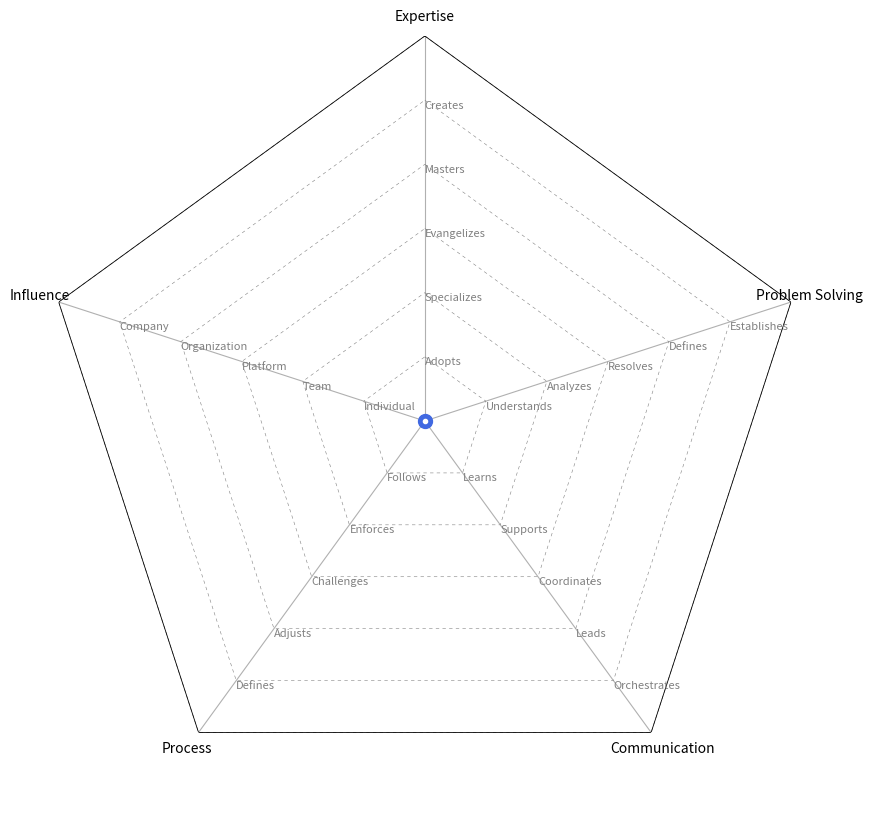
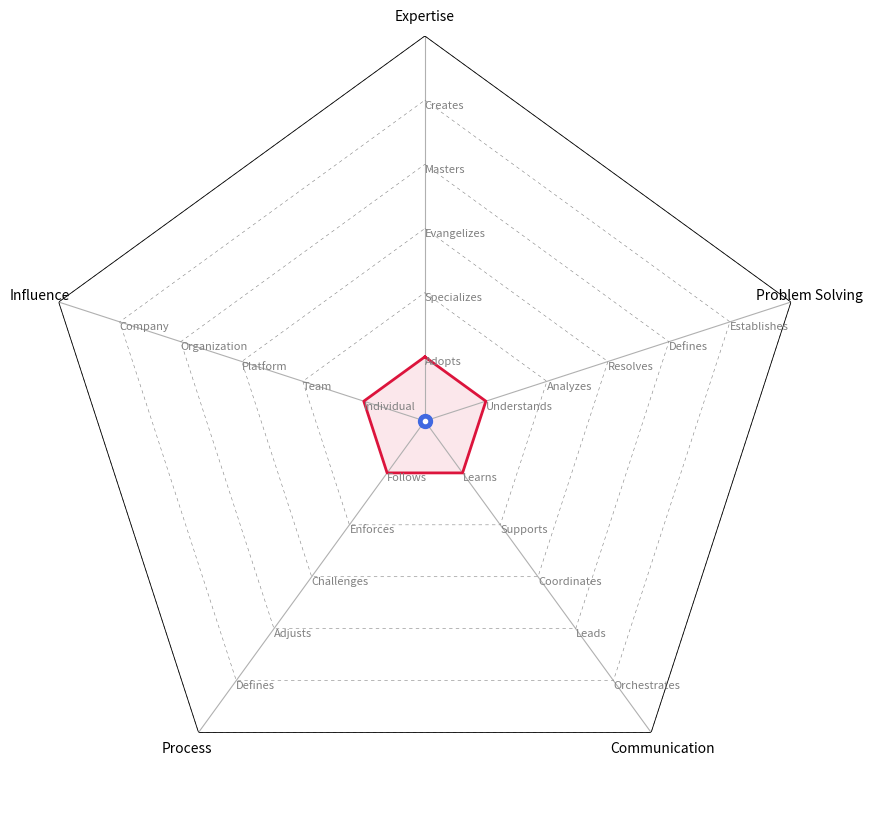
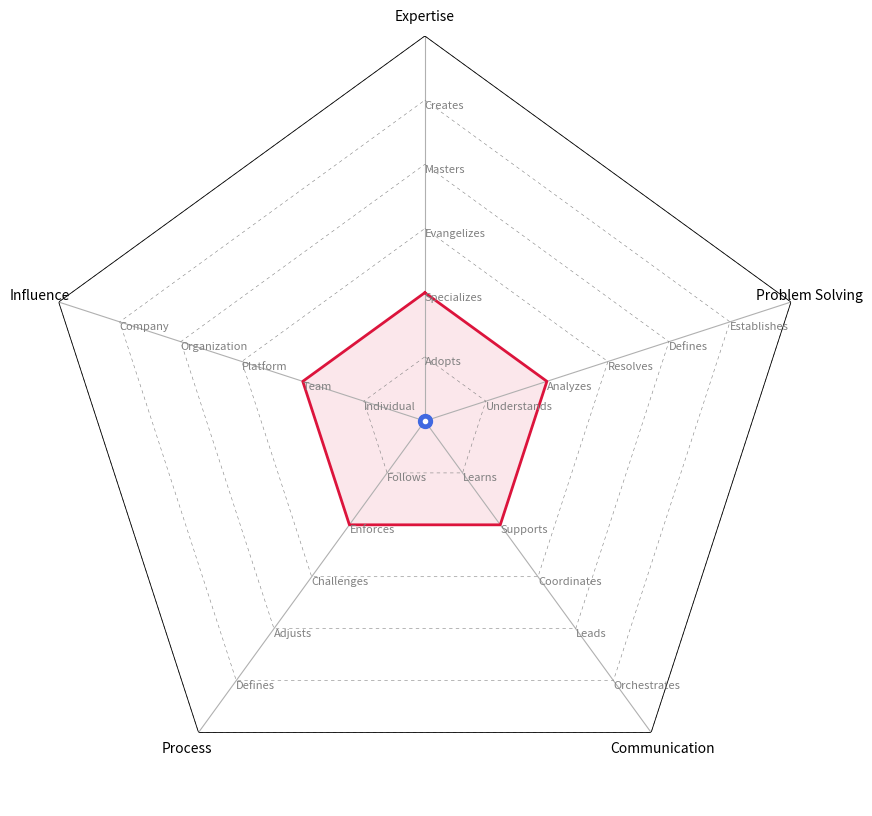
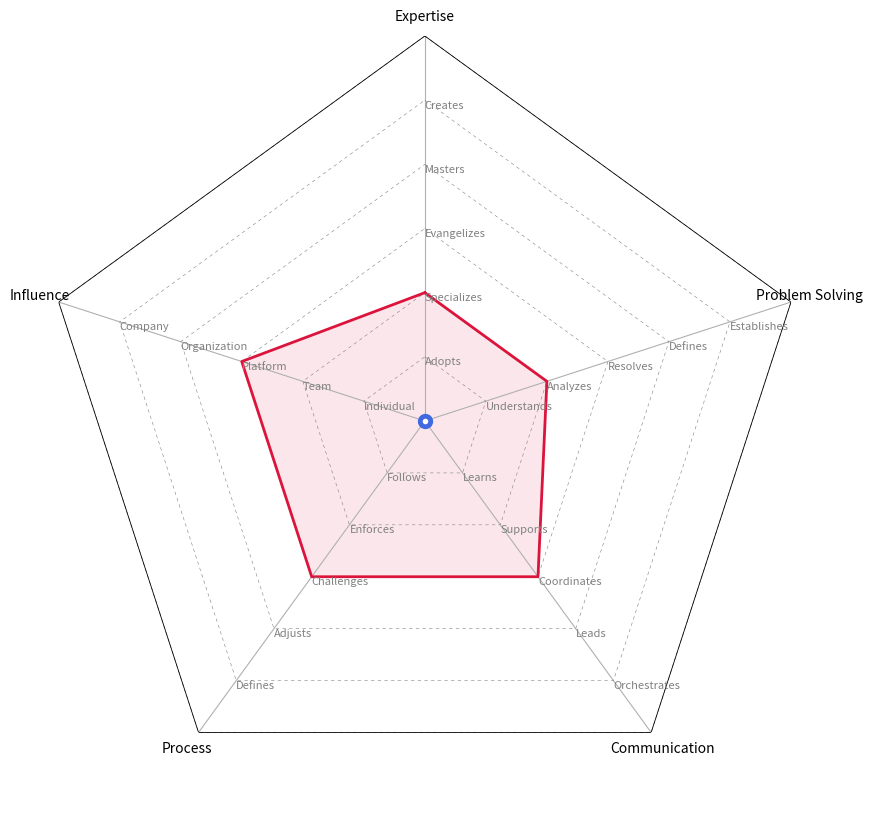
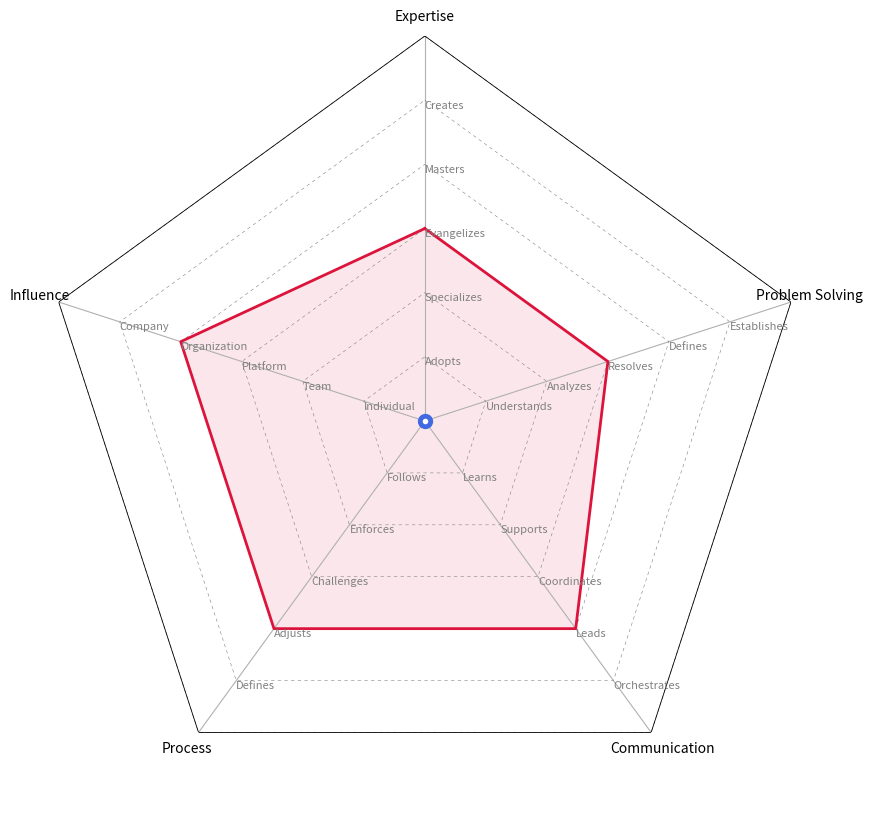
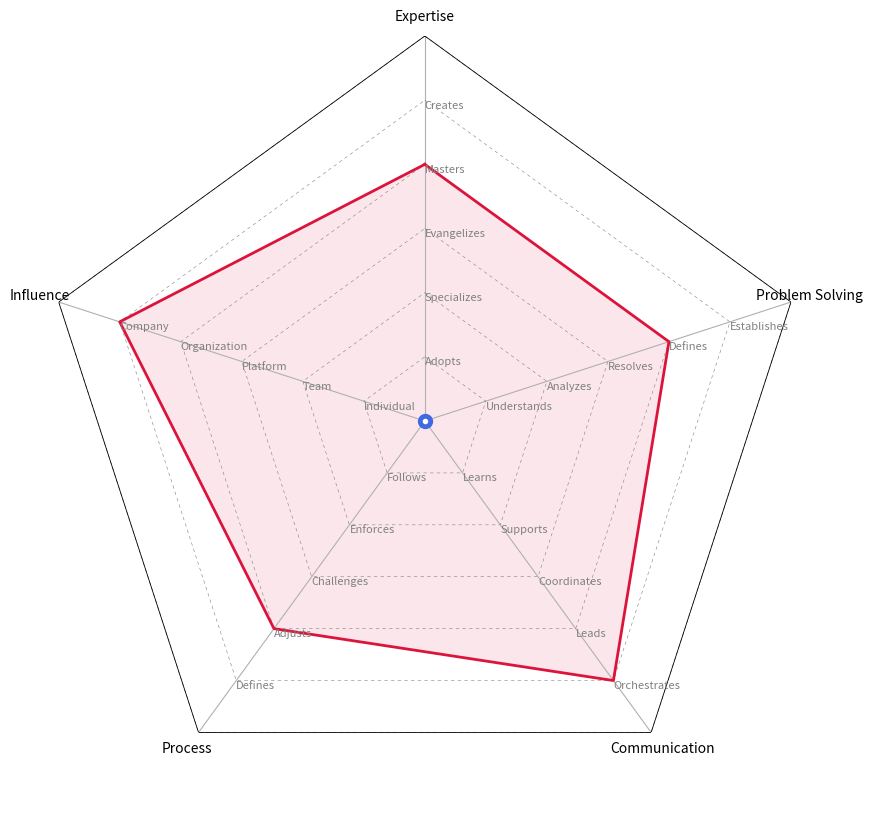

Reproduce these figures in Python, in order.
import matplotlib.pyplot as plt
import numpy as np
from pathlib import Path


Path("charts/").mkdir(parents=True, exist_ok=True)

class RadarChart:
    def __init__(self, categories, levels, yticks_labels=None, area_color='red', line_style='dotted'):
        self.categories = categories
        self.levels = levels
        self.num_vars = len(categories)
        self.yticks_labels = yticks_labels or {}
        self.area_color = area_color
        self.line_style = line_style

    def _calculate_angles(self):
        """Calculate angles for radar chart categories."""
        return np.linspace(0, 2 * np.pi, self.num_vars, endpoint=False).tolist() + [0]

    def _setup_chart(self, ax):
        """Set up the radar chart, including axes and gridlines."""
        angles = self._calculate_angles()
        ax.set_theta_offset(np.pi / 2)
        ax.set_theta_direction(-1)

        # Draw axes labels
        ax.set_xticks(angles[:-1])
        ax.set_xticklabels(self.categories, size=10, color='black', fontweight='roman')

        # Configure y-ticks
        yticks = np.arange(1, 7)
        yticklabels = [self.yticks_labels.get(ytick, '') for ytick in yticks]
        ax.set_yticks(yticks)
        ax.set_yticklabels(yticklabels)
        ax.set_ylim(0, 6)
        # Add custom y-tick labels if provided
        if self.yticks_labels:
            for cat, angle in zip(self.categories, angles):
                if cat in self.yticks_labels:
                    for level, label in enumerate(self.yticks_labels[cat], start=1):
                        ax.text(angle,
                                level,
                                label,
                                horizontalalignment='left',
                                verticalalignment='top',
                                size=8,
                                color='grey',
                                fontweight='roman',
                                )

        # Remove the default grid and outer circle
        ax.yaxis.grid(False)
        ax.spines['polar'].set_visible(False)

        # Custom dotted lines
        for ytick in yticks:
            ax.plot(angles, [ytick] * len(angles), linestyle=(0, (6, 6)), color="grey", linewidth=0.4)
        ax.plot(angles, [yticks[-1]] * len(angles), linestyle=(0, (1, 0)), color="black", linewidth=0.6)

    def _plot_data(self, ax, angles):
        """Plot the data on the radar chart."""
        values = [self.levels[cat] for cat in self.categories] + [self.levels[self.categories[0]]]
        ax.plot(angles, values, linewidth=2, linestyle='solid', color=self.area_color)
        ax.fill(angles, values, color=self.area_color, alpha=0.1)

    def create_chart(self, output_filename):
        fig, ax = plt.subplots(figsize=(10, 10), subplot_kw=dict(polar=True))
        self._setup_chart(ax)
        angles = self._calculate_angles()
        self._plot_data(ax, angles)

        # Add bot at the center
        ax.plot(0, 0, 'o', markersize=10, color='royalblue')
        ax.plot(0, 0, 'o', markersize=3, color='white')

        plt.savefig(output_filename, bbox_inches='tight')
        plt.close()


# Example usage:
categories = ['Expertise', 'Problem Solving', 'Communication', 'Process', 'Influence']

# Define custom y-tick labels for each category
yticks_labels = {
    'Expertise': ["Adopts", "Specializes", "Evangelizes", "Masters", "Creates"],
    'Problem Solving': ["Understands", "Analyzes", "Resolves", "Defines", "Establishes"],
    'Communication': ["Learns", "Supports", "Coordinates", "Leads", "Orchestrates"],
    'Process': ["Follows", "Enforces", "Challenges", "Adjusts", "Defines"],
    'Influence': ["Individual", "Team", "Platform", "Organization", "Company"],
}


axes_desc = """
## Axes - 위 차트에 속한 5가지의 축

### Expertise: 제품 개발에 필요한 기술적 역량 및 도메인에 대한 전문성

* 프로덕트 개발에 필요한 기술 및 도메인 특정 기술을 포착하고 이해합니다. 관련 기술에 대한 숙련뿐만 아니라, 비즈니스 인사이트를 바탕으로 시장의 흐름과 제품의 사업적 가치를 명확하게 인식합니다. 이를 통해 제품 개발에서 전략적 결정을 내리고 비즈니스 성과에 기여할 수 있습니다.

### Problem Solving: 문제 해결 능력

* 복잡한 문제를 분석하고 근본 원인을 파악하며 이를 해결하기 위한 효과적인 해결책을 개발하는 능력에 중점을 둡니다. 효과적인 문제 해결 능력은 프로덕트 매니저가 도전을 극복하고 성공적인 결과를 이끌어내기 위해 필수적입니다.

### Communication: 의사소통

* 팀 내외에서 명확하고 효과적인 커뮤니케이션의 중요성을 강조합니다. 명확하고 적극적인 커뮤니케이션은 팀원 및 이해관계자 간의 협업, 일치 및 이해를 촉진하여 성공적인 결과를 이끌어냅니다.

### Process: 결과를 달성하기 위한 과정

* 효율적인 워크플로우, 시스템 및 방법론을 설계하고 구현하는 기술에 있으며, 이를 통해 전체적인 목표와 조화를 이루고 지속적인 개선을 촉진합니다. 프로세스 관리에 능숙한 프로덕트 매니저는 자원 할당을 정밀화하고 운영을 최적화하며, 원하는 결과를 효과적으로 달성하기 위해 이니셔티브를 조율할 수 있습니다.

### Influence: 역할의 영향 범위

* 이해관계자에게 영향을 미치고 의사 결정을 이끌며 의미 있는 영향을 만들어내는 능력을 강조합니다. 이해관계자에게 영향을 미치고 의사 결정을 주도함으로써 프로덕트 매니저는 의미 있는 영향을 창출하고 제품의 성공을 이끌어냅니다.
"""


datascience_desc = {
    'Expertise': {
        1: """
#### Adopts

* 현재의 기술과 도구를 효율적으로 사용하여 결과를 도출합니다. 현재 도구와 프로세스에 대한 기본적인 숙련도를 보여줍니다.

* 기술적 지식을 활용하여 반복적인 작업을 처리하고, 팀 목표에 효율적으로 기여합니다.
        """,
        2: """
#### Specializes

* 새로운 기술을 배우고 적용할 기회를 적극적으로 탐색하며, 자신의 전문성을 확장하고 변화하는 요구에 적응합니다.

* 새로운 개념을 신속하게 이해하고, 이를 적용하여 팀의 생산성과 효율성을 향상시킵니다.
        """,
        3: """
#### Evangelizes

* 팀 내에서 해당 분야의 전문가로 성장하여, 제품 방향성 결정에 중요한 역할을 합니다.

* 해당 분야에 대한 전문성을 동료들에게 공유하고, 멘토 역할을 통해 팀의 성장을 지원합니다.

* 지식 공유와 멘토십을 통해 팀 전체의 기술적 역량을 향상시킵니다.
        """,
        4: """
#### Masters

* 플랫폼 내에서 복잡한 기술적 도전에 정통하고, 심층적인 지식과 통찰력을 제공하여 팀 내에서 의견을 구하는 주요 인물로 자리잡습니다.

* 플랫폼 제품의 혁신을 이끌며, 회사의 기술적 성장을 주도합니다.
        """,
        5: """
#### Creates

* 조직 전반에서 전문가로 인정받으며, 회사의 제품 및 프로세스에 대한 포괄적인 지식을 보유하고 있습니다.

* 팀에 전략적인 지도와 멘토십을 제공하여, 조직의 제품 방향을 구체화하고, 대규모 혁신을 주도합니다.

""",
    },
    'Problem Solving': {
        1: """
#### Understands

* 미리 정의된 목표와 일정 내에서 결과물을 제공하여 기대되는 프로젝트 목표를 효과적으로 달성합니다.

* 주어진 작업 및 프로젝트를 효율적으로 실행하여 팀의 우선순위와 일치시키고, 품질 높은 결과물을 제공합니다.
""",
        2: """
#### Analyzes

* 주어진 문제를 정확히 파악하고, 효과적인 결과를 도출할 수 있습니다.

* 최적의 결과를 얻기 위해 지속적으로 실험과 반복을 통해 해결책을 탐색할 수 있는 능력을 보여줍니다.

* 해결이 필요한 문제들의 크기를 평가하고, 그에 맞는 해결방안을 도출할 수 있습니다.
""",
        3: """
#### Resolves

* 명확하게 정의되지 않은 문제에 대해 스스로 분석하고 최적의 솔루션과 실행 가능한 목표를 설정할 수 있습니다.

* 다양한 이해관계자들과 협력하여 이해관계자의 요구사항을 충족하는 방향으로 목표를 해결합니다.

* 문제해결을 위해 도출된 해결방안들에 대해 논리적 우선순위를 설정하고, 이를 기반으로 이해관계자들을 설득할 수 있습니다.
""",
        4: """
#### Defines

* 회사에 장기적 가치를 제공하는 전략적 문제를 식별하고, 고품질의 결과를 도출합니다. 

* 지속적으로 제품의 품질 향상 및 비즈니스 발전을 위한 전략적 방향성을 제시합니다.

* 회사의 전체적인 로드맵과 비즈니스 우선순위를 명확하게 이해하여, 우선순위를 주도적으로 판단하고 이해관계자들을 설득할 수 있습니다.
        """,
        5: """
#### Establishes

* 회사의 제품 리더 역할을 맡으며 여러 차례 팀을 이끌어 전략적 로드맵을 수립합니다.

* 비즈니스 요구를 충족시키는 고효율, 고규모의 제품 솔루션을 개발하고, 장기적인 전략과 로드맵을 주도적으로 설계하여 회사의 성과에 기여합니다.
""",
    },

    'Communication': {
        1: """
#### Learns

* 팀 내에서 능동적으로 의사소통하며 도움을 요청하고 장애물을 해결하기 위해 적극적으로 노력하여 협력적이고 지원적인 분위기를 조성합니다.

* 프로젝트 상태와 우선 순위를 명확하게 공유하여 모든 팀원이 업데이트 및 진행 상황에 대해 정보를 얻고 합의될 수 있도록 합니다.
""",
        2: """
#### Supports

* 이해관계자들에게 프로젝트 진행 상황을 명확하고 일관되게 소통하고, 정기적인 업데이트를 제공하여 예정된 시간에 결과물을 전달할 수 있도록 지원합니다.

* 다부서 팀과 협업하여 프로젝트 목표에 대한 명확한 이해와 일치를 촉진하기 위해 정보를 투명하게 전달합니다.
""",
        3: """
#### Coordinates

* 여러 팀을 아우르는 프로젝트를 관리하고 다른 팀의 이해관계자들에게 지속적으로 최신 정보를 제공합니다.

* 여러 팀의 이해관계자들과 소통하여 그들의 요구를 이해하고, 복잡성과 상충되는 목표를 해결할 수 있도록 조율합니다.
""",

        4: """
#### Leads

* 기술적 문제를 동료들, 다부서 팀, 회사 전체에 명확하게 설명하고 데이터와 분석을 기반으로 자세한 피드백과 실질적인 해결책을 제공합니다.

* 여러 플랫폼의 이해관계자들과 소통하여 그들의 요구를 이해하고 복잡성과 상충되는 목표를 해결하며, 전반적인 방향성을 이끌어냅니다.
""",
        5: """
#### Orchestrates

* 여러 도메인의 리더 및 경영진(C-레벨)과 전략적으로 소통하며, 그들의 요구를 이해하고 복잡성과 상충되는 목표를 해결합니다.

* 혁신적인 솔루션을 제안하고, 다양한 이해관계자 간의 합의를 이끌어냄으로써 의사 결정에 영향을 미치고, 조직의 성장을 촉진하기 위해 전략적 커뮤니케이션을 활용합니다.
""",
    },

    'Process': {
        1: """
#### Follows

* 시간과 업무를 효과적으로 관리하여 생산성을 최적화하고 팀의 성공에 기여합니다.
""",
        2: """
#### Enforces

* 업무를 효율적으로 분해하여 이해관계자와 협력하여 세부 요구 사항을 수집하고 효과적으로 우선 순위를 매깁니다.

* 문제 해결에 있어서 창의성과 능동적인 태도를 나타내어 효율적으로 장애물을 극복하여 프로젝트 목표를 달성합니다.
""",
        3: """
#### Challenges

* 프로젝트를 마일스톤으로 구조화하고 이해관계자들과 협력하여 목표를 정의하고 진행 상황을 효과적으로 추적합니다.

* 잠재적인 장애물을 예상하고 위험을 완화하기 위한 전략을 개발하여 프로젝트 실행을 원활하게 하고 결과물을 적시에 제공합니다.
""",
        4: """
#### Adjusts

* 조직의 목표를 실질적인 계획으로 전환하고, 경영진과 협력하여 목표를 정렬하고 전략적인 이니셔티브를 추진합니다.

* 효율적인 프로세스와 워크플로우를 구현하여 프로젝트 실행을 최적화하고 팀 생산성을 극대화합니다.
""",
        5: """
#### Defines

* 조직의 효율성과 확장성을 최적화하기 위해 전략적 이니셔티브를 만들어내고 실행합니다. 자원과 우선순위를 장기적인 비즈니스 목표와 조율합니다.

* 지속적인 개선과 운영 우수성을 이끌기 위해 프레임워크와 모범 사례를 수립합니다. 조직이 변화무쌍한 환경에서 민첩하고 적응적으로 유지되도록 합니다.
""",
    },

    'Influence': {
        1: """
#### Individual

* 시간을 효과적으로 관리하고 필요할 때 지원을 요청하여, 장애물을 극복하는데 있어 자기 인식과 책임감을 보입니다.

* 팀 내에서 이해관계자 경험을 향상시키는 데 기여하여, 프로젝트의 성공을 지원하기 위한 의견을 제공합니다.
""",
        2: """
#### Team

* 팀과 협업해 의미 있는 제품을 개발할 수 있는 능력을 입증했습니다.

* 팀 내에서 이해관계자 경험을 개선하기 위해 적극적으로 기여하며, 중규모 프로젝트를 주도하여 긍정적인 결과를 이끌어 냅니다.

* 전문지식을 활용하여 팀 내에서 혁신을 주도하고 의사 결정에 영향을 미치며, 의미 있는 영향을 창출하여 프로젝트의 성공을 이끌어 냅니다.
""",
        3: """
#### Platform

* 여러 팀과의 협업을 통해 의미 있는 제품 출시 능력을 입증했습니다.

* 플랫폼 내 이해관계자 경험에 영향을 미치며, 대규모 프로젝트를 주도하여 전략적 목표를 달성하기 위해 혁신적인 변화를 촉진합니다.

* 플랫폼 내에서 고객 경험을 주도하고 혁신과 우수성을 증명하는 리더십을 발휘합니다.
""",
        4: """
#### Organization

* 조직 전체와 협업을 통해 의미 있는 제품을 출시할 수 있는 능력을 입증했습니다.

* 조직 내에서 고객 경험에 영향을 미치며, 대규모 이니셔티브를 주도하여 고객 중심의 혁신을 추진하여 가치를 전달합니다.

* 팀에게 전략적인 지도와 멘토십을 제공하여 조직의 방향을 형성하고 비즈니스 성장을 촉진합니다.
""",
        5: """
#### Company

* 회사 전체에 영향을 줄 수 있는 중요한 제품을 출시하는 능력을 입증했습니다.

* 회사 전체 수준에서 고객 경험에 영향을 주며, 전략적 목표를 달성하기 위한 혁명적인 변화를 주도하기 위해 비전 있는 리더십을 제공합니다.

* 제품 매니저 및 엔지니어링 매니저들에게 지도와 멘토십을 제공하여 우수성을 추구하고 조직의 성공을 이끌어냅니다.
""",
    },

}


ds_level_stats = {
    'Product Manager': {
        3: {
            'Expertise': 1,
            'Problem Solving': 1,
            'Communication': 1,
            'Process': 1,
            'Influence': 1
        },
        4: {
            'Expertise': 2,
            'Problem Solving': 2,
            'Communication': 2,
            'Process': 2,
            'Influence': 2

        },
        5: {
            'Expertise': 2,
            'Problem Solving': 2,
            'Communication': 3,
            'Process': 3,
            'Influence': 3

        },
        6: {
            'Expertise': 3,
            'Problem Solving': 3,
            'Communication': 4,
            'Process': 4,
            'Influence': 4
        },
        7: {
            'Expertise': 4,
            'Problem Solving': 4,
            'Communication': 5,
            'Process': 4,
            'Influence': 5
        },
    },
}


levels = {
    'Expertise': 0,
    'Problem Solving': 0,
    'Communication': 0,
    'Process': 0,
    'Influence': 0
}


radar_chart = RadarChart(categories, levels, yticks_labels)
# Generate and save the chart as a PNG file
pic_file_loc = f'charts/template.png'
radar_chart.create_chart(pic_file_loc)

readme_navigator = "#### [README](README.md)"

for job, val in ds_level_stats.items():
    for level, stats in val.items():
        position = f'{job} {level}'
        out_file_loc = f'{position}.md'

        readme_navigator += f"""
* [{position}]({out_file_loc.replace(' ', '%20')})
"""


for job, val in ds_level_stats.items():
    if job == 'Data Scientist':
        area_color = 'orange'
    elif job == 'Tech Lead':
        area_color = 'mediumturquoise'
    else:
        area_color = 'crimson'

    for level, stats in val.items():
        levels = stats
        # Create a RadarChart instance with the categories, levels, and custom y-ticks
        radar_chart = RadarChart(categories, levels, yticks_labels, area_color)
        # Generate and save the chart as a PNG file
        position = f'{job} {level}'
        pic_file_loc = f'charts/{position}.png'
        radar_chart.create_chart(pic_file_loc)

        jb_specific = f"""
{readme_navigator}
<picture>
  <img alt="Template Chart" src="{pic_file_loc}">
</picture>

        """
        for k, v in stats.items():
            jb_specific += f"""
### {k}
            """
            jb_specific += datascience_desc[k][v]
        jb_specific += f"""
{readme_navigator}"""

        out_file_loc = f'{position}.md'
        with open(out_file_loc, 'w') as f:
            f.write(jb_specific)


readme = f"""
# Product Manager Ladders
<picture>
  <img alt="Template Chart" src="charts/template.png">
</picture>

{readme_navigator}
"""

readme += f"""

{axes_desc}

## Levels - Level을 결정하는 요소에 대한 설명

"""

for cat in categories:
    readme += f"""
### {cat}
    """
    for lvl in datascience_desc[cat]:
        readme += f"""
{datascience_desc[cat][lvl]}
"""

readme += readme_navigator

with open('README.md', 'w') as f:
    f.write(readme)
